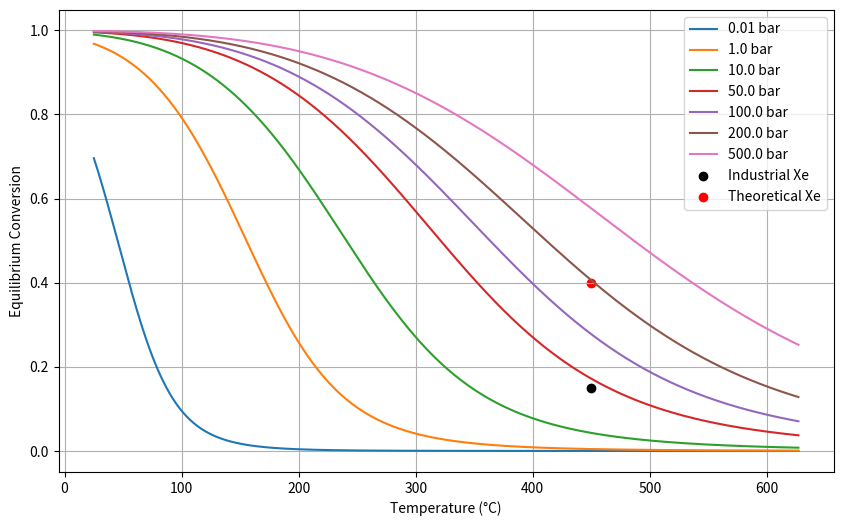
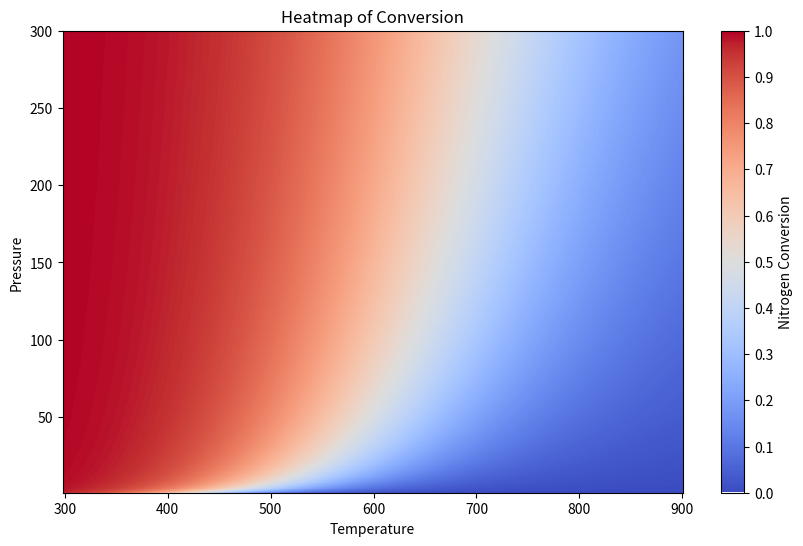

These figures' Python source, in order:
# -*- coding: utf-8 -*-
"""Ideal final Q1

Automatically generated by Colaboratory.

Original file is located at
    https://colab.research.google.com/drive/1I_q2nwGdHg8Pghp6CJS_FzwOXoakDVuP
"""



"""### Enthalpy as a function of temperature and ideal gas behaviour"""

#import modules

import numpy as np
import matplotlib.pyplot as plt
import matplotlib.lines as mlines
import sympy as sp

#constants
R=8.314
T0 = 298 #kelvin
T = np.linspace(T0,900,1000) #kelvin
DHR_298 = -45.940*2 * 1000 #j/mol
DSR_298=  -198.100 # j/(mol*K)
DGR_298  = DHR_298 - T0 * DSR_298 #j/mol


# initialising and defining arrays
temps = np.linspace(298,900,1000)
H = np.zeros_like(temps)
S = np.zeros_like(temps)
G = np.zeros_like(temps)
P = np.array([0.01,1,10,50,100,200,500])

import numpy as np

def cp_data():
    # CP CONSTANTS at 500 K
    C_N2_500 = {'a': 28.98641,
                'b': 1.853978,
                'c': -9.647459,
                'd': 16.63537,
                'e': 0.000117}

    C_H2 = {'a': 33.066178,
             'b': -11.363417,
             'c': 11.432816,
             'd': -2.772874,
             'e': -0.158558}

    C_NH3 = {'a': 19.99563,
              'b': 49.77119,
              'c': -15.37599,
              'd': 1.921168,
              'e': 0.18974}

    # N2 Cp CONSTANTS 500 - 2000 K
    C_N2_2000 = {'a': 19.50583,
                 'b': 19.88705,
                 'c': -8.598535,
                 'd': 1.369784,
                 'e': 0.527601}

    # Put in list for ease of use
    Cp_data = np.array([C_N2_500, C_N2_2000, C_H2, C_NH3])
    return Cp_data

Cp_data = cp_data()

def DCp (Cp_data):
  #C_H2 = {key: value * 3 for key, value in Cp_data[2].items()}
  #C_NH3 = {key: value * 2 for key, value in Cp_data[3].items()}
  DCp_500 = {key: 2*Cp_data[3][key] - (Cp_data[0][key] + 3*Cp_data[2][key]) for key in Cp_data[0] }
  DCp_2000 = {key: 2*Cp_data[3][key] - (Cp_data[1][key] + 3*Cp_data[2][key]) for key in Cp_data[2] }

  return DCp_500, DCp_2000

def integration():

  # Define the variable and the polynomial
  A,B,C,D,E,T,T0 = sp.symbols('A B C D E T T0')
  # a + bt + ct^2 + Dt^3 + E/t^2
  ##Enthalpy
  # both cases
  t = T/1000

  H_polynomial =  A + B*t + C*t**2 + D*t**3 +  E*t**(-2)




  # Integrate the for Enthalpy
  #dH = (C(T))dT

  H_integrated = sp.integrate(H_polynomial,(T, T0, T))

  # Integration for Entropy
  # dS = (C(T)/T) dT

  S_polynomial =  H_polynomial / T

  S_integrated = sp.integrate(S_polynomial, (T, T0, T))


  return H_integrated, S_integrated

import numpy as np

def DH(T0, T, DHR_298, DCp_500, DCp_2000):
    A, B, C, D, E = (DCp_500[key] if np.any(T < 500) else DCp_2000[key] for key in ['a', 'b', 'c', 'd', 'e'])

    H = (
        DHR_298 +
        A * T - A * T0 + B * T**2 / 2000 - B * T0**2 / 2000 + C * T**3 / 3000000 - C * T0**3 / 3000000 +
        D * T**4 / 4000000000 - D * T0**4 / 4000000000 + 1000000 * E / T0 - 1000000 * E / T
    )

    return H

def DS(T0,T,DSR_298,DCp_500,DCp_2000):
  A, B, C, D, E = (DCp_500[key] if np.any(T < 500) else DCp_2000[key] for key in ['a', 'b', 'c', 'd', 'e'])


  S = (
  DSR_298 +
  A*np.log(T) - A*np.log(T0) + B*T/1000 - B*T0/1000 +
  C*T**2/2000000 -  C*T0**2/2000000 + D*T**3/3000000000 -
  D*T0**3/3000000000 + 500000*E/T0**2 - 500000*E/T**2)
  return S

def DG(H,S,temps):
    return  H - (temps * S)

def Kp(G,T):
  return np.exp(-G/(R*T))

def vant_hoff(H,DGR_298,T0,temps):
  return np.exp(-DGR_298/(R*T0)) * np.exp( H/R * (1/T0 - 1/temps))

x, p, K = sp.symbols('x p K')

den = 4 - 2*x
P_H2 = ((3*(1-x))/den) * p
P_N2 = (1-x)/den * p
P_NH3 = (2*x/den *p)
equation = P_NH3**2 / (P_N2 * P_H2**3)  - K
solution = sp.simplify(equation)
solution = sp.solve(equation,'x')[1]

def conversion(Kp,P):
 Kp_matrix,P_matrix = np.meshgrid(Kp,P)
 return 1 - 2 * np.sqrt(3 * np.sqrt(3) * np.sqrt(Kp_matrix) * P_matrix / (27 * Kp_matrix * P_matrix**2 - 16) - 4 / (27 * Kp_matrix * P_matrix**2 - 16))

Cp_500,Cp_2000 = DCp(Cp_data)

enthalpies =  DH(T0, T, DHR_298, Cp_500, Cp_2000)

entropies  =  DS(T0,T,DSR_298,Cp_500,Cp_2000)

Gibbs_energies = DG(enthalpies,entropies,temps)

ideal_eqm_constant = Kp(Gibbs_energies,T)

Xe = conversion(ideal_eqm_constant,P)

plt.figure(figsize=(10, 6))
for j in range(Xe.shape[0]):
    plt.plot(temps - 273, Xe[j, :], label=f'{P[j]} bar')

plt.scatter(450, 0.15, color='black', marker='o', label='Industrial Xe')
plt.scatter(450, 0.4, color='red', marker='o', label='Theoretical Xe')

plt.xlabel('Temperature (°C)')
plt.ylabel('Equilibrium Conversion')
plt.grid()
plt.legend(loc='upper right')
plt.show()

# Create a heatmap
P = np.linspace(1,300,1000) # p array for more pressures in bar
Xe = conversion(ideal_eqm_constant,P)
plt.figure(figsize=(10, 6))
heatmap = plt.pcolormesh(temps, P, Xe, cmap='coolwarm', shading='auto')  # Changed to viridis colormap

# Add colorbar with custom ticks and labels
cbar = plt.colorbar(heatmap, label='Nitrogen Conversion')
cbar.set_ticks(np.arange(0, 1.1, 0.1))
cbar.set_ticklabels([f'{val:.1f}' for val in np.arange(0, 1.1, 0.1)])

# Set axis labels and title
plt.xlabel('Temperature')
plt.ylabel('Pressure')
plt.title('Heatmap of Conversion')

# Show the plot
plt.show()
